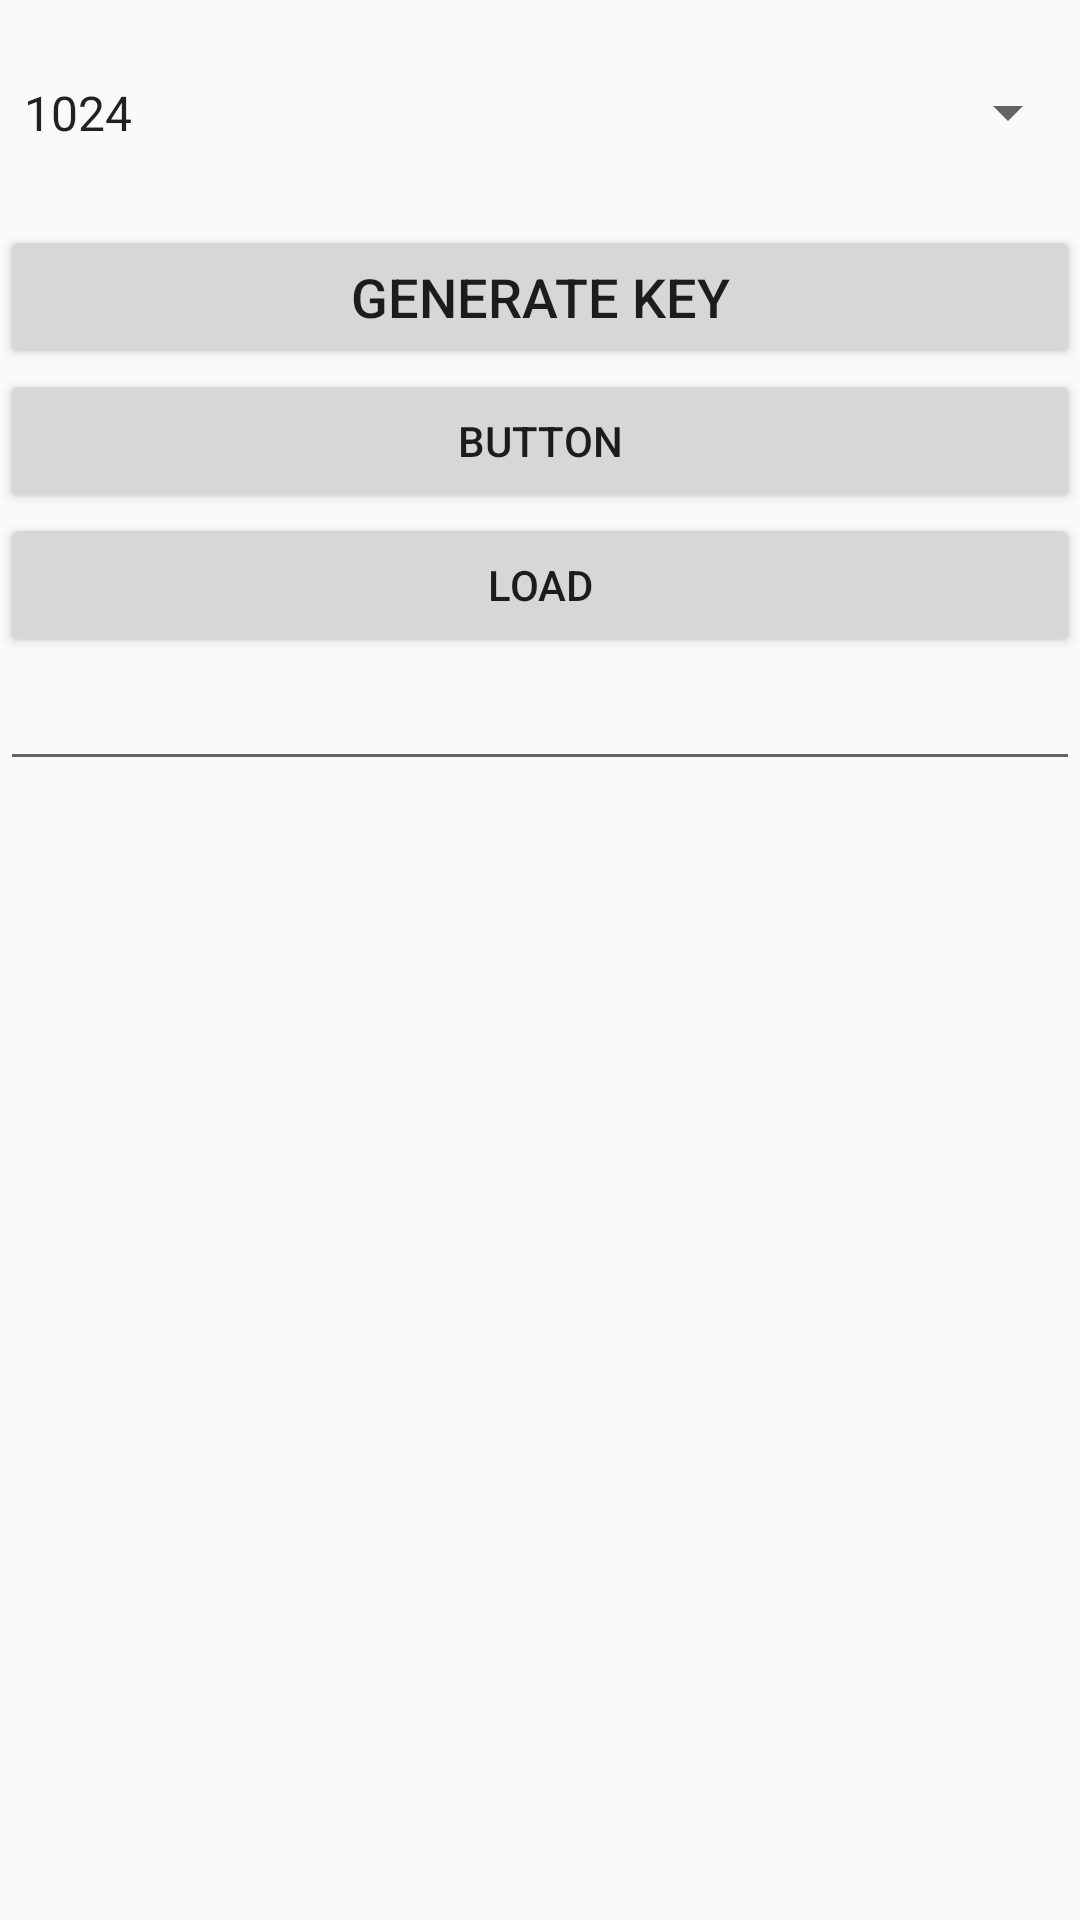

Here is an Android app screen rendered from its layout file. Give the layout XML and the strings, colors and styles it references.
<!-- AndroidManifest.xml: application theme AppTheme -->
<!-- res/layout/fragment_profile.xml -->
<?xml version="1.0" encoding="utf-8"?>
<FrameLayout xmlns:android="http://schemas.android.com/apk/res/android"
    xmlns:tools="http://schemas.android.com/tools"
    android:layout_width="match_parent"
    android:layout_height="match_parent"
    tools:context=".Profile">

    <LinearLayout
        android:layout_width="match_parent"
        android:layout_height="match_parent"
        android:orientation="vertical">

        <Spinner
            android:id="@+id/spinner_keySizef"
            android:layout_width="match_parent"
            android:layout_height="75dp"
            android:entries="@array/keysize_array" />

        <Button
            android:id="@+id/btn_generateKey"
            android:layout_width="match_parent"
            android:layout_height="wrap_content"
            android:text="Generate Key"
            android:textSize="18sp" />

        <Button
            android:id="@+id/button5"
            android:layout_width="match_parent"
            android:layout_height="wrap_content"
            android:text="Button" />

        <Button
            android:id="@+id/button4"
            android:layout_width="match_parent"
            android:layout_height="wrap_content"
            android:text="Load" />

        <EditText
            android:id="@+id/editTextTextPassword"
            android:layout_width="match_parent"
            android:layout_height="wrap_content"
            android:ems="10"
            android:inputType="textPassword" />
    </LinearLayout>
</FrameLayout>
<!-- resources referenced by this layout -->
<resources>
  <string-array name="keysize_array">
          <item>1024</item>
          <item>2048</item>
          <item>4096</item>
      </string-array>
  <style name="AppTheme" parent="Theme.AppCompat.Light.NoActionBar">
          
          <item name="colorPrimary">@color/colorPrimary</item>
          <item name="colorPrimaryDark">@color/colorPrimaryDark</item>
          <item name="colorAccent">@color/colorAccent</item>
      </style>
  <color name="colorPrimary">#6200EE</color>
  <color name="colorPrimaryDark">#3700B3</color>
  <color name="colorAccent">#03DAC5</color>
</resources>
